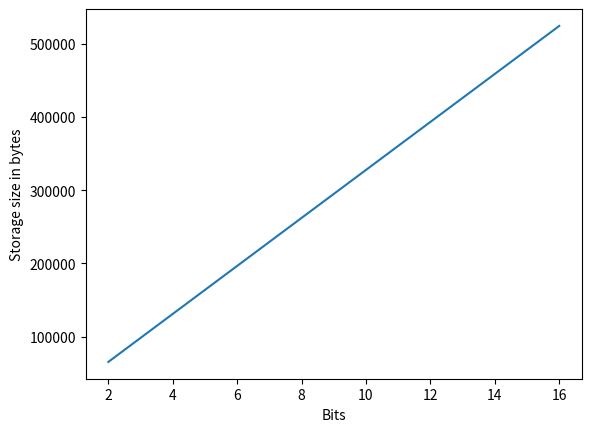

Recreate this plot in Python.
import matplotlib.pyplot as plt

# calculate how many bytes of storage are used by a image with 512 width and 512 height from 2 to 16 bits
width = 512
height = 512
dp_bits = 2

size = width * height
storage_size = []
arr_dp_bits = []

while dp_bits < 17:
    pieces = size * dp_bits
    storage_size.append(pieces/8)
    arr_dp_bits.append(dp_bits)
    dp_bits += 1
    print(pieces/8)
    print('\n\n')

# plot on graphic the storage size from 2 to 16 bits
plt.plot(arr_dp_bits, storage_size)
plt.ylabel('Storage size in bytes')
plt.xlabel('Bits')
plt.show()

print(storage_size)
